Dataset: Dataset (GitHub, daffakurnia11/Coffee-Beans-Roast-Level-Classification). Classes: dark roast, green, light roast, medium roast.

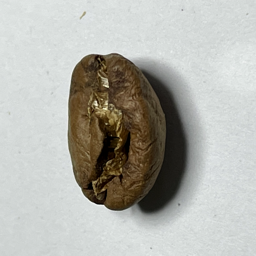
Label: medium roast

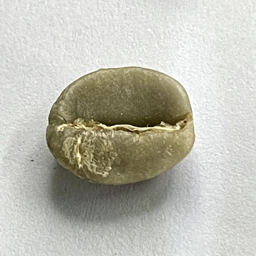
Label: green

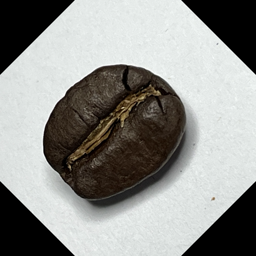
Label: dark roast

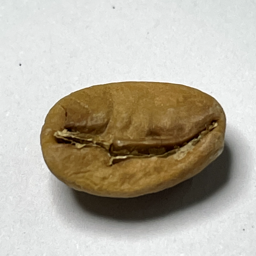
Label: light roast

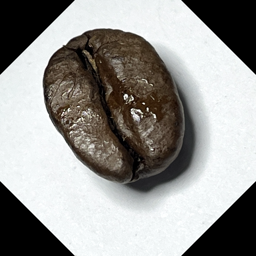
Label: dark roast

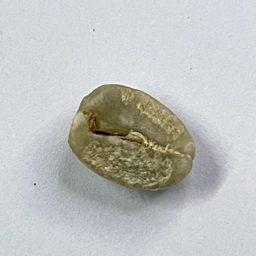
Label: green
